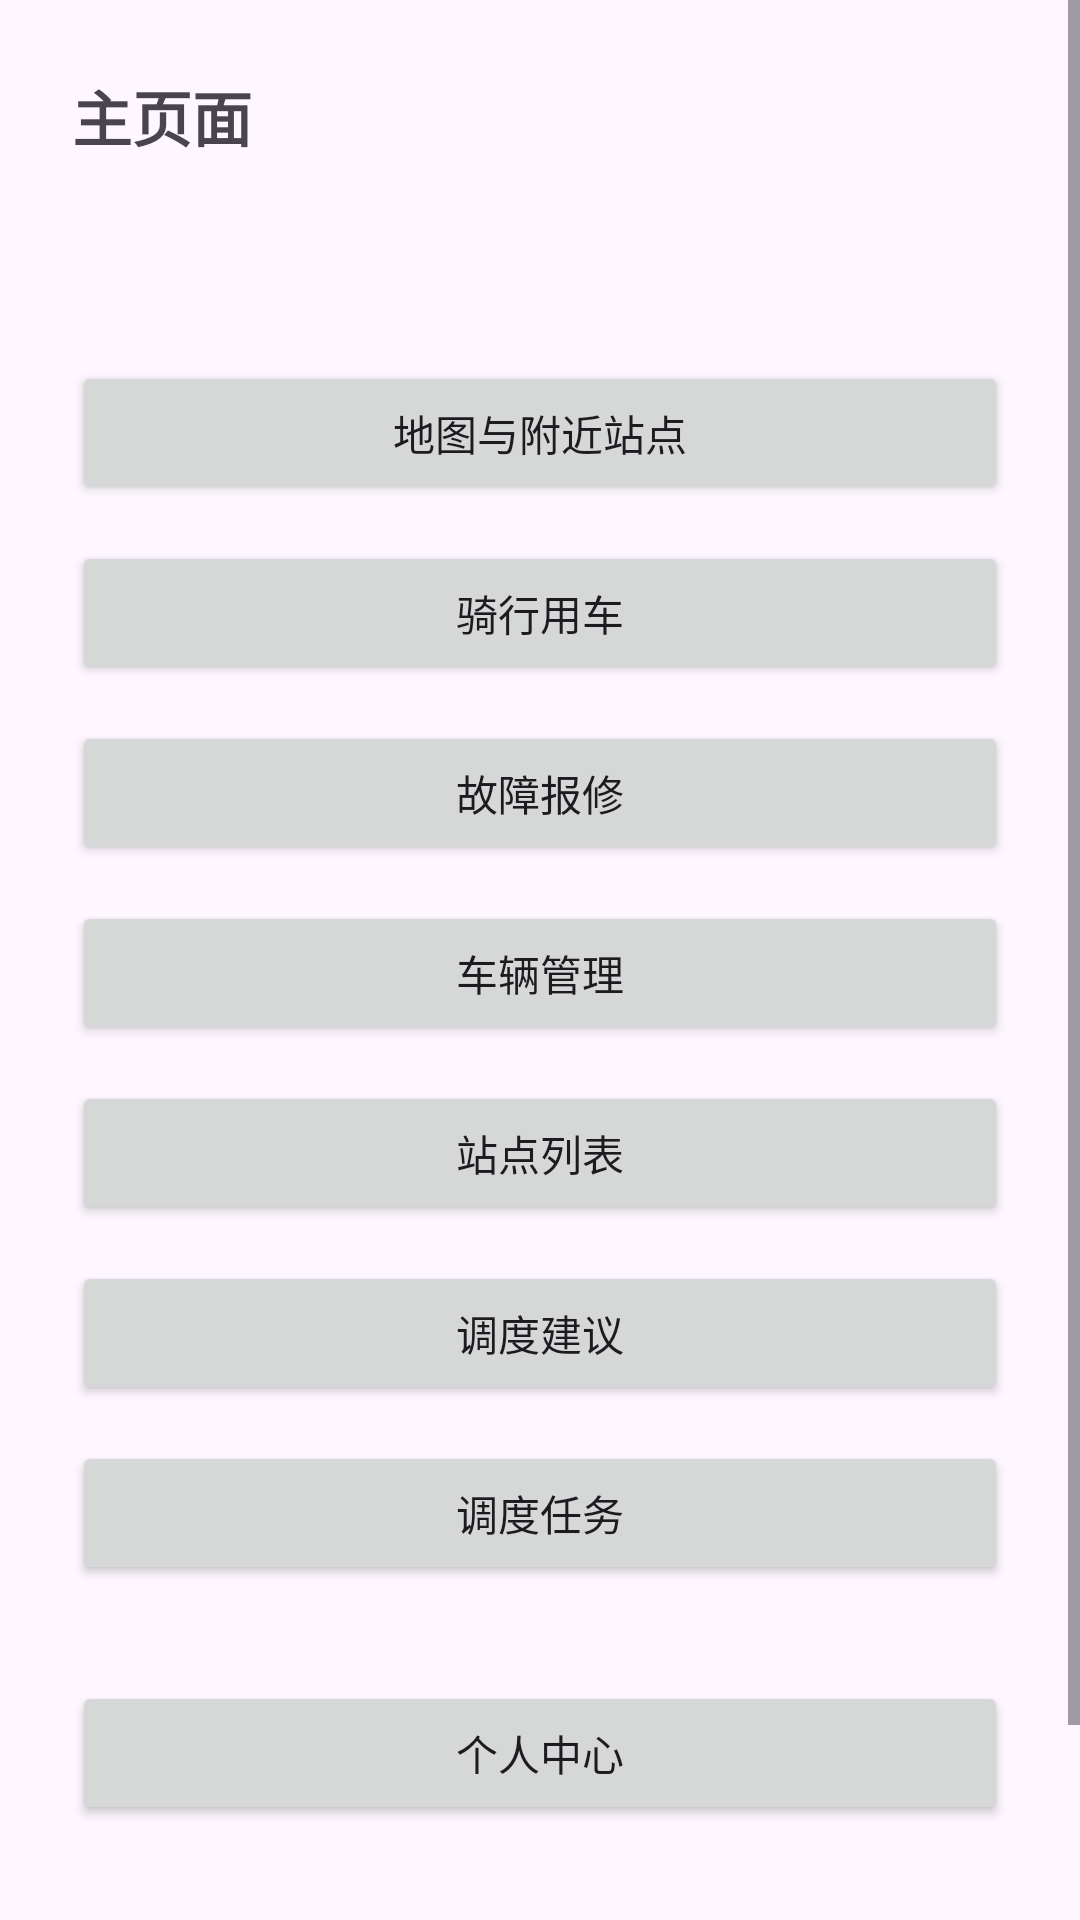

Reconstruct the res/layout file that produces this screen, plus the resources it refers to.
<!-- AndroidManifest.xml: application theme Theme.BikeUserApp -->
<!-- res/layout/activity_main.xml -->
<?xml version="1.0" encoding="utf-8"?>
<ScrollView
    xmlns:android="http://schemas.android.com/apk/res/android"
    android:layout_width="match_parent"
    android:layout_height="match_parent">

    <LinearLayout
        android:layout_width="match_parent"
        android:layout_height="wrap_content"
        android:orientation="vertical"
        android:padding="24dp">

        <TextView
            android:layout_width="wrap_content"
            android:layout_height="wrap_content"
            android:text="主页面"
            android:textSize="20sp"
            android:textStyle="bold"
            android:layout_marginBottom="20dp"/>

        <TextView
            android:id="@+id/tv_user_info"
            android:layout_width="wrap_content"
            android:layout_height="wrap_content"
            android:textSize="14sp"
            android:layout_marginBottom="28dp"/>

        <Button
            android:id="@+id/btn_map"
            android:layout_width="match_parent"
            android:layout_height="wrap_content"
            android:text="地图与附近站点"
            android:layout_marginBottom="12dp"/>

        <Button
            android:id="@+id/btn_ride"
            android:layout_width="match_parent"
            android:layout_height="wrap_content"
            android:text="骑行用车"
            android:layout_marginBottom="12dp"/>

        <Button
            android:id="@+id/btn_repair"
            android:layout_width="match_parent"
            android:layout_height="wrap_content"
            android:text="故障报修"
            android:layout_marginBottom="12dp"/>

        <Button
            android:id="@+id/btn_vehicle"
            android:layout_width="match_parent"
            android:layout_height="wrap_content"
            android:text="车辆管理"
            android:layout_marginBottom="12dp"/>

        <Button
            android:id="@+id/btn_stations"
            android:layout_width="match_parent"
            android:layout_height="wrap_content"
            android:text="站点列表"
            android:layout_marginBottom="12dp"/>

        <Button
            android:id="@+id/btn_dispatch"
            android:layout_width="match_parent"
            android:layout_height="wrap_content"
            android:text="调度建议"
            android:layout_marginBottom="12dp"/>

        <Button
            android:id="@+id/btn_dispatch_task"
            android:layout_width="match_parent"
            android:layout_height="wrap_content"
            android:text="调度任务"
            android:layout_marginBottom="32dp"/>

        <Button
            android:id="@+id/btn_profile"
            android:layout_width="match_parent"
            android:layout_height="wrap_content"
            android:text="个人中心"
            android:layout_marginBottom="32dp"/>

        <Button
            android:id="@+id/btn_logout"
            android:layout_width="match_parent"
            android:layout_height="wrap_content"
            android:text="退出登录"/>

    </LinearLayout>

</ScrollView>
<!-- resources referenced by this layout -->
<resources>
  <style name="Theme.BikeUserApp" parent="Base.Theme.BikeUserApp" />
  <style name="Base.Theme.BikeUserApp" parent="Theme.Material3.DayNight.NoActionBar">
          
          
      </style>
</resources>
